The GitHub repository Losabit/Instrument-Classification contains a labelled image folder "dataset" with 3 categories: guitar, piano, saxo. Examples follow, each with its label.

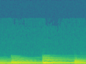
Label: piano

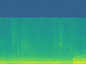
Label: piano

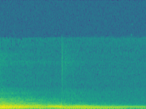
Label: saxo

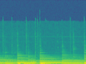
Label: guitar

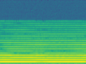
Label: saxo

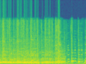
Label: guitar
